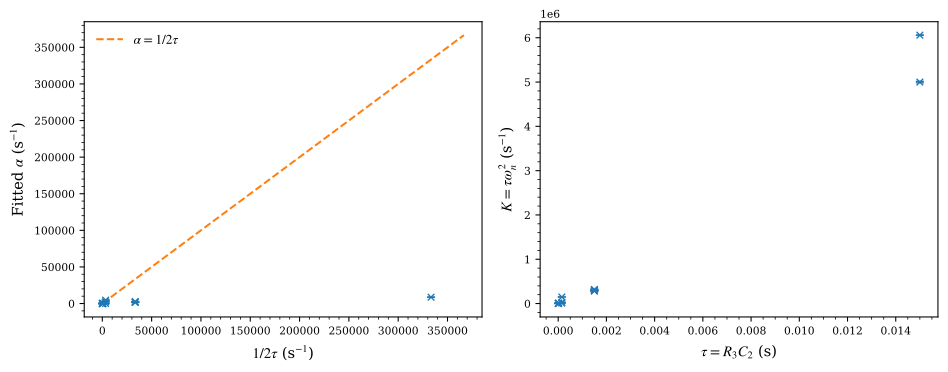

The data file committed next to this chart (first rows):
file, PC, tau, f_in, f_ripple, v_pre, v_final_fit, v_final_fit_err, v_final_direct, model, alpha, alpha_err, f_d, omega_n, omega_n_err, zeta, zeta_err, K, K_err, K_O_eff, alpha_theory, zeta_theory, f_d_theory, rms_resid
Turn_on_PC1_capturetime=0.001s_R1=100K_R…, 1, 1.5000000000000002e-05, 17167, 34335, 1.527, 2.987, 0.00603, 3.025, underdamped, 1779, 55.94, 3202, 20197, 60.67, 0.08811, 0.002771, 6119, 36.76, 3844, 33333, , , 0.2637
Turn_on_PC1_capturetime=0.001s_R1=100K_R…, 1, 0.00015, 16979, 33959, 2.271, 2.967, 0.005732, 3.022, underdamped, 4654, 169.9, 1110, 8383, 108.9, 0.5551, 0.01588, 10542, 273.8, 6624, 3333, , , 0.1973
Turn_on_PC1_capturetime=0.001s_R1=100K_R…, 1, 0.0015, 17088, 34175, 2.382, 2.33, 0.000369, 2.412, underdamped, 2.555351071072961e-15, 17.05, 2319, 14573, 16.5, 1.7534836137770515e-19, 0.00117, 318558, 721.6, 200156, 333.3, , , 0.01592
Turn_on_PC1_capturetime=0.001s_R1=100K_R…, 1, 0.015, 16994, 33988, 2.114, 2.121, 4.3577057396714666e-05, 2.123, underdamped, 290.6, 30.25, 2905, 18256, 30.29, 0.01592, 0.001659, 4999366, 16592, 3141194, 33.33, , , 0.001926
Turn_on_PC1_capturetime=0.003s_R1=100K_R…, 1, 1.5e-06, 17541, 35082, 1.214, 3.015, 0.003339, 3.034, underdamped, 8676, 151.8, 2308, 16900, 118.7, 0.5133, 0.006598, 428.4, 6.019, 269.2, 333333, , , 0.1419
Turn_on_PC1_capturetime=0.005s_R1=100K_R…, 1, 1.5000000000000002e-05, 17878, 35757, 1.534, 2.967, 0.006707, 3.023, underdamped, 1516, 67.89, 3576, 22523, 72.45, 0.06733, 0.003004, 7609, 48.96, 4781, 33333, , , 0.3
Turn_on_PC1_capturetime=0.005s_R1=100K_R…, 1, 0.00015, 17912, 35824, 2.277, 2.971, 0.003141, 3.011, underdamped, 2379, 72.42, 2131, 13597, 64.61, 0.175, 0.005138, 27733, 263.6, 17425, 3333, , , 0.1394
Turn_on_PC1_capturetime=0.005s_R1=100K_R…, 1, 0.0015, 17900, 35800, 2.386, 2.416, 0.0008985, 2.403, underdamped, 8.366911374991365e-11, 10.06, 2202, 13835, 10.51, 6.0477714828019115e-15, 0.0007273, 287098, 436.1, 180389, 333.3, , , 0.04021
Turn_on_PC1_capturetime=0.01s_R1=100K_R2…, 1, 0.00015, 10006, 20012, 2.278, 2.175, 0.001756, 2.19, underdamped, 1.7176432923418987e-16, 3.282, 4994, 31380, 3.282, 5.473766161726212e-21, 0.0001046, 147701, 30.89, 92804, 3333, , , 0.0787
Turn_on_PC1_capturetime=0.01s_R1=100K_R2…, 1, 0.0015, 17857, 35714, 2.385, 2.416, 0.00117, 2.39, underdamped, 2.0892344364746296e-25, 8.424, 2191, 13766, 8.396, 1.5176851433156108e-29, 0.000612, 284251, 346.7, 178600, 333.3, , , 0.05247
Turn_on_PC1_capturetime=0.05s_R1=100K_R2…, 1, 1.5000000000000002e-05, 17971, 35941, 1.52, 3.019, 0.0006701, 3.022, underdamped, 2691, 61.65, 3668, 23205, 63.6, 0.116, 0.002676, 8077, 44.27, 5075, 33333, , , 0.03009
Turn_on_PC1_capturetime=0.1s_R1=100K_R2=…, 1, 0.0015, 17982, 35964, 2.389, 2.392, 0.0003196, 2.391, underdamped, 7.884042102155019e-12, 0.2141, 2250, 14137, 0.2137, 5.576891479068996e-16, 1.5141276025624428e-05, 299781, 9.065, 188358, 333.3, , , 0.01437
Turn_on_PC1_capturetime=0.1s_R1=100K_R2=…, 1, 0.015, 17984, 35969, 2.119, 2.118, 7.528804233158782e-05, 2.117, underdamped, 5.1501126687696216e-14, 0.7538, 3199, 20098, 0.7543, 2.5625441792690075e-18, 3.750794627215202e-05, 6058736, 454.8, 3806816, 33.33, , , 0.003384
